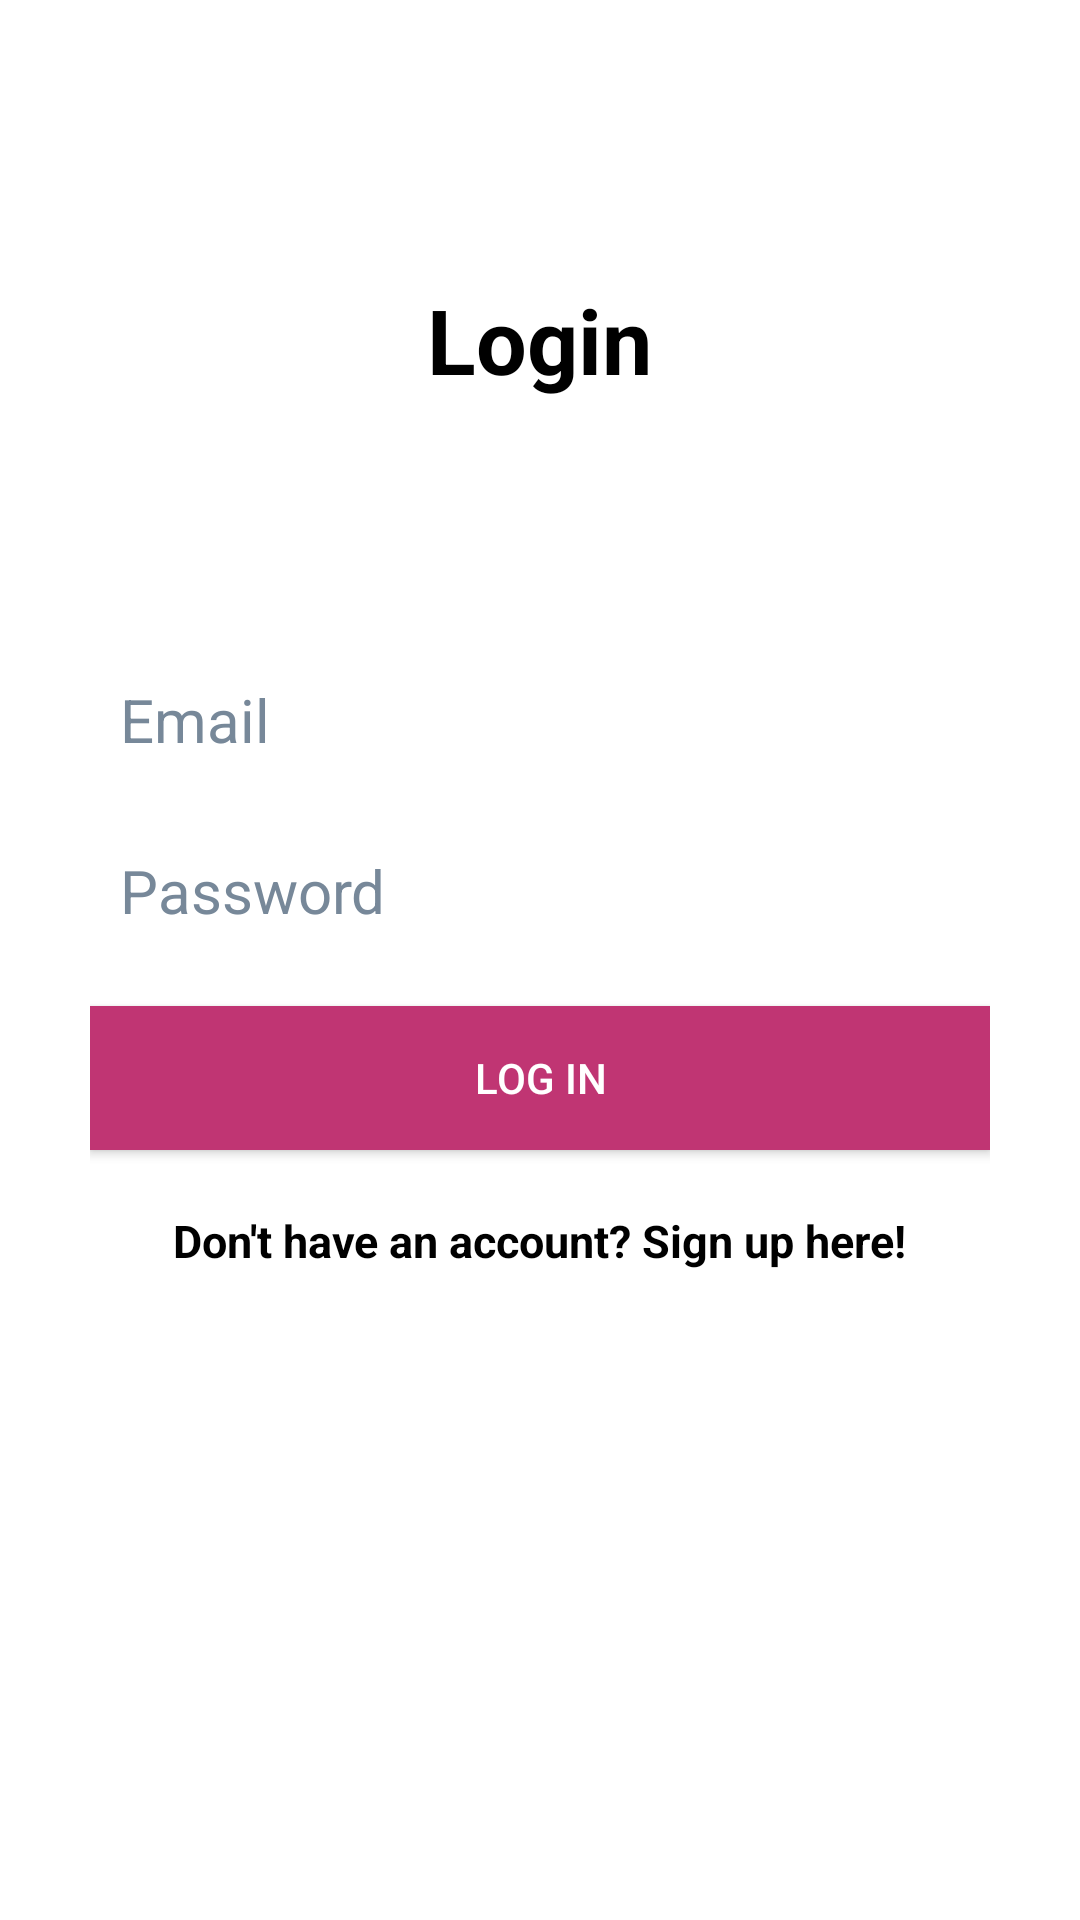

Layout XML and referenced resources for this Android screen:
<!-- AndroidManifest.xml: application theme Theme.OpportunityManagement -->
<!-- res/layout/activity_login.xml -->
<?xml version="1.0" encoding="utf-8"?>
<RelativeLayout xmlns:android="http://schemas.android.com/apk/res/android"
    xmlns:tools="http://schemas.android.com/tools"
    android:layout_width="match_parent"
    android:layout_height="match_parent"
    xmlns:app="http://schemas.android.com/apk/res-auto">

    <ImageView
        android:id="@+id/imageView"
        app:srcCompat="@drawable/weaver"
        android:layout_width="wrap_content"
        android:layout_height="fill_parent"
        android:scaleType="centerCrop"
        android:visibility="visible"
        tools:visibility="visible" />

    <LinearLayout
        android:orientation="vertical"
        android:layout_width="match_parent"
        android:layout_height="wrap_content"
        android:padding="30dp"
        android:layout_centerVertical="true"
        android:layout_centerHorizontal="true"
        android:id="@+id/linearLayout">

        <EditText
            android:id="@+id/emailEditText"
            android:layout_width="match_parent"
            android:layout_height="wrap_content"
            android:background="@android:color/white"
            android:hint="Email"
            android:inputType="textEmailAddress"
            android:nextFocusDown="@+id/passwordEditText"
            android:padding="10dp"
            android:layout_marginBottom="10dp"
            android:textColor="@android:color/black"
            android:textColorHint="@color/grey"
            android:textSize="20sp" />

        <EditText
            android:id="@+id/passwordEditText"
            android:layout_width="match_parent"
            android:layout_height="wrap_content"
            android:background="@android:color/white"
            android:hint="Password"
            android:inputType="textPassword"
            android:nextFocusDown="@+id/passwordEditText"
            android:padding="10dp"
            android:textColor="@android:color/black"
            android:textColorHint="@color/grey"
            android:textSize="20sp" />


        <Button
            android:id="@+id/passwordLoginButton"
            android:layout_width="match_parent"
            android:layout_height="wrap_content"
            android:padding="10dp"
            android:text="Log in"
            android:background="@color/colorAccent"
            android:layout_marginTop="15dp"
            android:textColor="@color/white" />

        <TextView
            android:layout_width="wrap_content"
            android:layout_height="wrap_content"
            android:layout_marginTop="20dp"
            android:textColor="@color/black"
            android:textStyle="bold"
            android:textSize="15sp"
            android:text="Don't have an account? Sign up here!"
            android:id="@+id/registerTextView"
            android:layout_gravity="center_horizontal" />

    </LinearLayout>

    <TextView
        android:layout_width="wrap_content"
        android:layout_height="wrap_content"
        android:layout_above="@+id/linearLayout"
        android:layout_marginBottom="53dp"
        android:layout_centerHorizontal="true"
        android:text="Login"
        android:textColor="@color/black"
        android:textSize="30dp"
        android:textStyle="bold" />

</RelativeLayout>
<!-- resources referenced by this layout -->
<resources>
  <color name="black">#FF000000</color>
  <color name="colorAccent">#C03573</color>
  <color name="grey">#778899</color>
  <color name="white">#FFFFFFFF</color>
  <style name="Theme.OpportunityManagement" parent="Theme.MaterialComponents.DayNight.DarkActionBar">
          
          <item name="colorPrimary">@color/purple_500</item>
          <item name="colorPrimaryVariant">@color/purple_700</item>
          <item name="colorOnPrimary">@color/white</item>
          
          <item name="colorSecondary">@color/teal_200</item>
          <item name="colorSecondaryVariant">@color/teal_700</item>
          <item name="colorOnSecondary">@color/black</item>
          
          <item name="android:statusBarColor" tools:targetApi="l">?attr/colorPrimaryVariant</item>
          
      </style>
  <color name="purple_500">#FF6200EE</color>
  <color name="purple_700">#FF3700B3</color>
  <color name="teal_200">#FF03DAC5</color>
  <color name="teal_700">#FF018786</color>
</resources>
